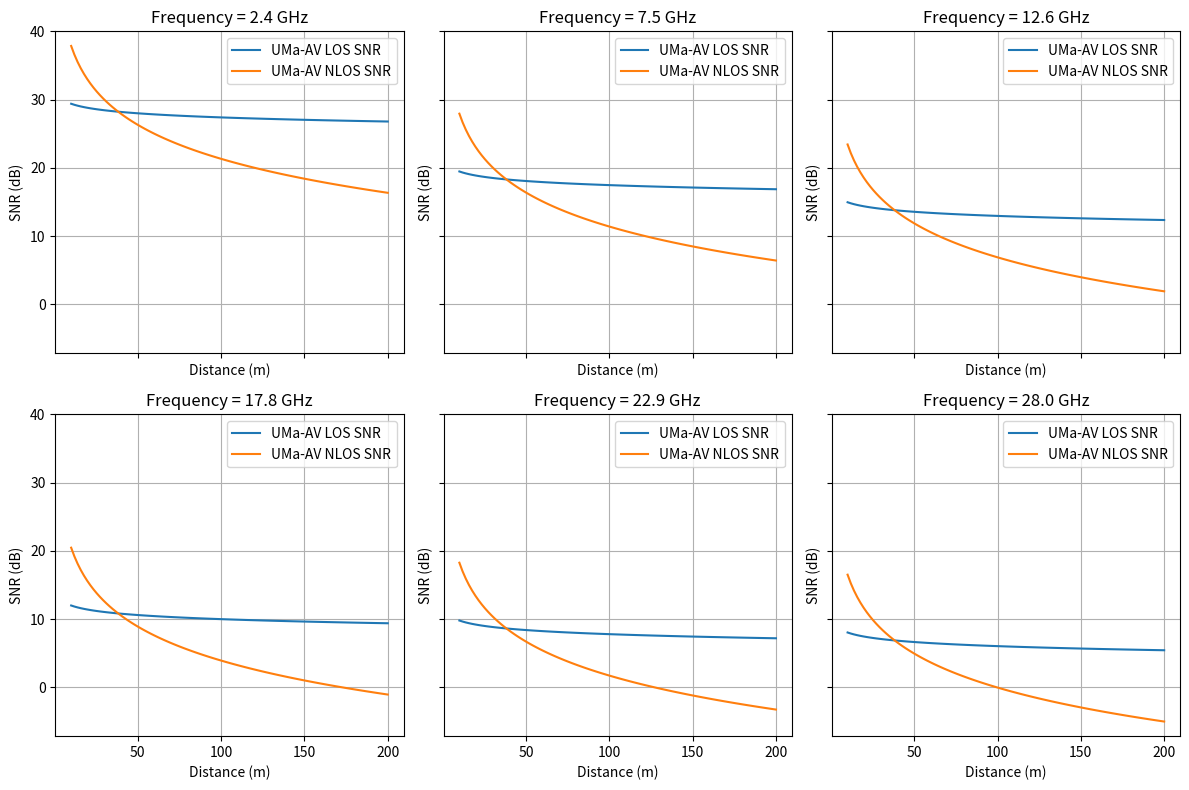

Source code (Python):
"""
This code implements path loss and SNR calculations based on formulas from:

[1] document TR36.777, “Enhanced LTE support for aerial vehicles.” 
The 3rd Generation Partnership Project (3GPP), Jan. 06, 2018. 
Accessed: Jul. 19, 2024. [Online]. Available: 
https://portal.3gpp.org/desktopmodules/Specifications/SpecificationDetails.aspx?specificationId=3231
"""

import numpy as np
import matplotlib.pyplot as plt

# Parameter settings
distances = np.linspace(10, 200, 100)  # Distance range from 10 meters to 200 meters
frequencies = np.linspace(2.4e9, 28e9, 6)  # Frequency range from 2.4 GHz to 28 GHz
h_UT = 22.5  # User equipment height, example value
P_T_dBm = 20  # Transmission power of 20 dBm

# Thermal noise level is -174 dBm/Hz, with a noise figure of 7 dB considered
noise_figure_dB = 7  # Receiver noise figure of 7 dB
thermal_noise_dBm = -174 + 10 * np.log10(100*1e6)  # Thermal noise value at 100 MHz bandwidth

# Prepare the plot
fig, axs = plt.subplots(2, 3, figsize=(12, 8), sharex=True, sharey=True)
axs = axs.flatten()

# Iterate over each frequency to calculate and plot path loss and channel gain
for idx, fc in enumerate(frequencies):
    # Path loss using the UMa-AV LOS model
    uma_av_los_pl = 28.0 + 22 * np.log10(distances) + 20 * np.log10(fc / 1e9)

    # Path loss using the UMa-AV NLOS model
    uma_av_nlos_pl = -17.5 + (46 - 7 * np.log10(h_UT)) * np.log10(distances) + 20 * np.log10((40 * fc / 1e9) / 3)

    # Assume a simple distance attenuation model for channel gain
    channel_gain = -20 * np.log10(distances / 100)

    # Combine path loss and channel gain
    effective_los_pl = uma_av_los_pl + channel_gain
    effective_nlos_pl = uma_av_nlos_pl + channel_gain

    # Calculate received power
    P_R_los_dBm = P_T_dBm - effective_los_pl
    P_R_nlos_dBm = P_T_dBm - effective_nlos_pl

    # Calculate SNR
    SNR_los = P_R_los_dBm - (thermal_noise_dBm + noise_figure_dB)
    SNR_nlos = P_R_nlos_dBm - (thermal_noise_dBm + noise_figure_dB)

    # Plot the SNR, including channel gain
    axs[idx].plot(distances, SNR_los, label='UMa-AV LOS SNR')
    axs[idx].plot(distances, SNR_nlos, label='UMa-AV NLOS SNR')
    axs[idx].set_title(f'Frequency = {fc/1e9:.1f} GHz')
    axs[idx].set_xlabel('Distance (m)')
    axs[idx].set_ylabel('SNR (dB)')
    axs[idx].legend()
    axs[idx].grid(True)

# Adjust the layout of the plots
plt.tight_layout()

# # Save the figure to a file
# plt.savefig('UAV_SNR_Simulation.png')  # Save as PNG file

plt.show()
